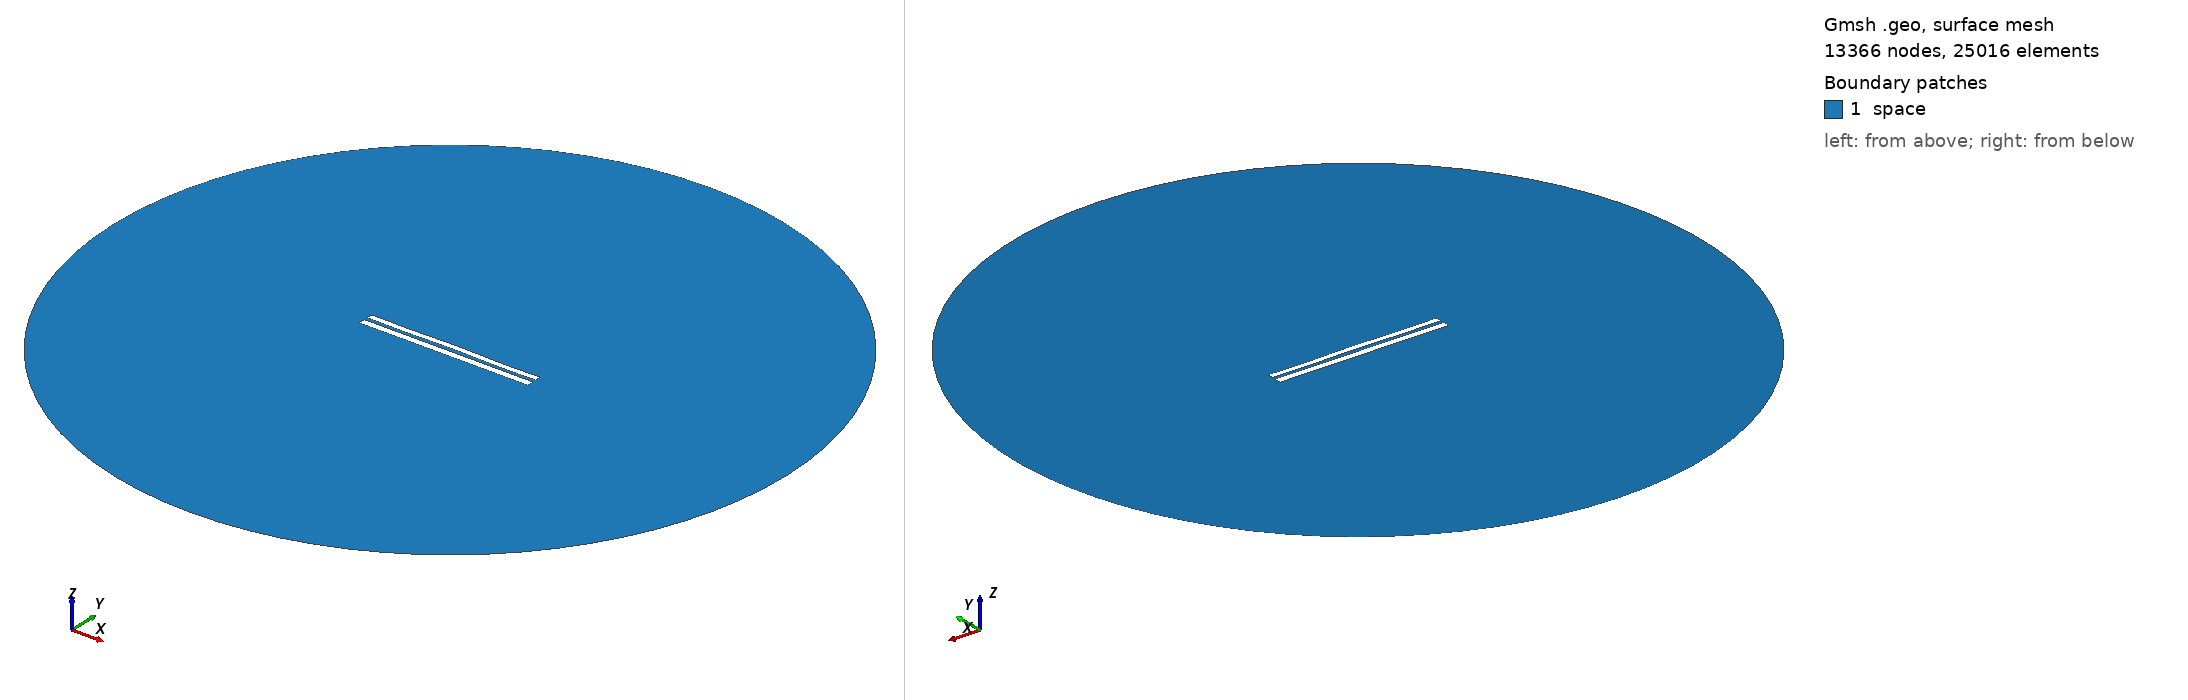

Gmsh geometry script, surface-meshed: 13366 nodes, 25016 surface elements. Boundary patches (legend numbers): 1 space. Left view from above one corner, right view from below the opposite corner. Legend entries are the model's physical surfaces. The drawing asked Gmsh for element sizes between 1% and 20% of the model's largest extent; the script's own settings can give other sizes.

=== 7711.geo (drawn) ===
//---------------------------------------
// Geometry kernel
//---------------------------------------

SetFactory("OpenCASCADE");



//---------------------------------------
// Parameters of the geometry
//---------------------------------------

// Overetch of the upper plate
overetch = 0.25;

// Distance between the plates
distance = 2.0;

// Discretization over the x axis (for the deformation)
nx = 50; 

// Length of the plate
L = 100 - overetch; 

// Number of modes
n = 4; 

// 1st mode coefficient
coeff(1) = -0.075;
beta(1) = 0.596864 * 3.1415926535 / L;

// 2nd mode coefficient
coeff(2) = 0.07499999999999998;
beta(2) = 1.49418 * 3.1415926535 / L;

// 3rd mode coefficient
coeff(3) = 0.0;
beta(3) = 2.50025 * 3.1415926535 / L;

// 4th mode coefficient
coeff(4) = -0.15;
beta(4) = 3.49999 * 3.1415926535 / L;



//---------------------------------------
// Upper plate (deformed rectangle)
//---------------------------------------

// Coordiantes of the upper plate
xmin = -50;
xmax = 50 - overetch;

// Height of the upper plate
yheight = 4 - 2 * overetch;

// Indexes of the points
UpperID[] = {};
LowerID[] = {};
LeftID[] = {};
RightID[] = {};

// Point index
p = 1;

// Horizontal edges
For i In {1:nx}
    x = xmin + (i-1)*(xmax - xmin)/(nx-1);

    y_bottom = distance / 2 + overetch;
    For j In {1:n}
        C = (Cosh(beta(j)*L) + Cos(beta(j)*L)) / (Sinh(beta(j)*L) + Sin(beta(j)*L));
        y_bottom  = y_bottom + coeff(j) * (Cosh(beta(j)*(x+50)) - Cos(beta(j)*(x+50)) - C * (Sinh(beta(j)*(x+50)) - Sin(beta(j)*(x+50))));
    EndFor

    y_top = y_bottom + yheight;

    Point(p) = {x, y_top, 0, 1.0};
    UpperID[i] = p;
    p = p + 1;

    Point(p) = {x, y_bottom, 0, 1.0};
    LowerID[i] = p;
    p = p + 1;
EndFor

// Create point lists
UpperPts[] = {}; LowerPts[] = {};
For i In {1:nx}
  UpperPts[] += {UpperID[i]};
  LowerPts[] += {LowerID[i]};
EndFor

// Build splines
Spline(1) = {UpperPts[]};
Spline(2) = {LowerPts[]};
Line(3) = {LowerPts[nx-1], UpperPts[nx-1]};
Line(4) = {LowerPts[0], UpperPts[0]};

// Build the plane surface
Curve Loop(1) = {2, 3, -1, -4};
Plane Surface(1) = {1};



//---------------------------------------
// Lower plate (rectangle)
//---------------------------------------

// Vertices
Point(1001) = {-50, -1, 0, 1.0};
Point(1002) = { 50, -1, 0, 1.0};
Point(1003) = { 50,  -5, 0, 1.0};
Point(1004) = {-50,  -5, 0, 1.0};

// Edges
Line(5) = {1001, 1002};
Line(6) = {1002, 1003};
Line(7) = {1003, 1004};
Line(8) = {1004, 1001};

// Plane surface
Line Loop(2) = {5, 6, 7, 8};
Plane Surface(2) = {2}; 



//---------------------------------------
// Outer (fictious) boundary
//---------------------------------------

// Points
Point(1005) = {0, 0, 0};       // Center
Point(1006) = {200, 0, 0};     // Start point
Point(1007) = {0, 200, 0};     // 90 degrees
Point(1008) = {-200, 0, 0};    // 180 degrees
Point(1009) = {0, -200, 0};    // 270 degrees

// Circle arcs (each needs start, center, end)
Circle(9) = {1006, 1005, 1007};
Circle(10) = {1007, 1005, 1008};
Circle(11) = {1008, 1005, 1009};
Circle(12) = {1009, 1005, 1006};

// Plane surface for the entire domain
Curve Loop(3) = {9, 10, 11, 12};
Surface(3) = {3};

// Subtract the plates from the whole domain to obtain the actual domain where we want to solve the equations
BooleanDifference{ Surface{3}; Delete; }{ Surface{1}; Surface{2}; Delete; }




//---------------------------------------
// Transfinite Lines/Curves
//---------------------------------------

// Set the number of points on the boundaries
r = 7;

// Plates
Transfinite Curve {1, 2} = 50*r Using Progression 1;
Transfinite Curve {3, 4} = 2*r Using Progression 1;
Transfinite Line {5, 7} = 50*r Using Progression 1;
Transfinite Line {6, 8} = 2*r Using Progression 1;

// Outer boundary
Transfinite Line {9, 10, 11, 12} = 20 Using Progression 1;



//---------------------------------------
// Physical groups
//---------------------------------------                

// Physical curves (boundaries)
Physical Line("force_segment", 10) = {2};
Physical Line("upper_plate", 11) = {1, 3, 4};
Physical Line("lower_plate", 12) = {5, 6, 7, 8};
Physical Line("boundary", 20) = {9, 10, 11, 12};

// Physical Surfaces
Physical Surface("space", 30) = {3};



//---------------------------------------
// 6. Generate the Mesh
//---------------------------------------

// 2D mesh generation
Mesh 2;
